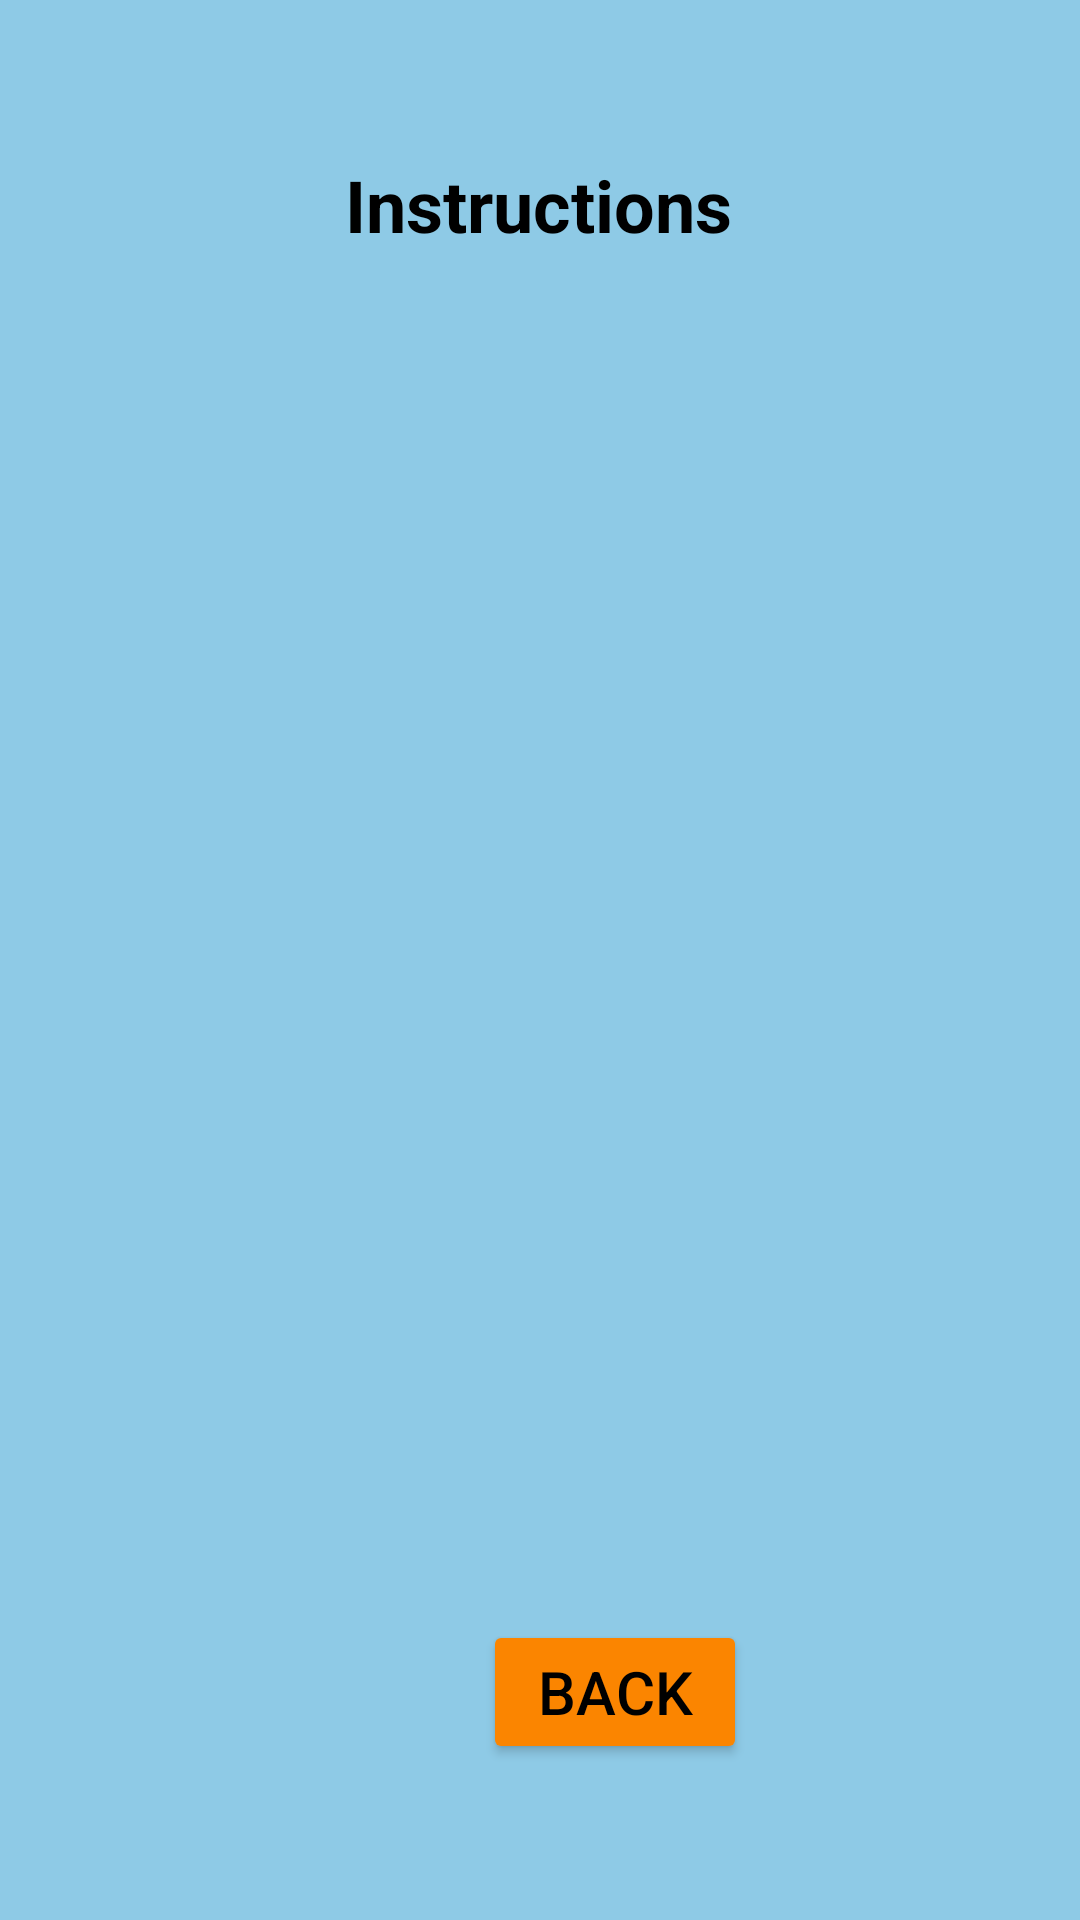

The Android layout XML behind this screen, and the referenced resources:
<!-- AndroidManifest.xml: application theme Theme.SequenceMemoryGame -->
<!-- res/layout/activity_instructions.xml -->
<?xml version="1.0" encoding="utf-8"?>
<androidx.constraintlayout.widget.ConstraintLayout xmlns:android="http://schemas.android.com/apk/res/android"
    xmlns:app="http://schemas.android.com/apk/res-auto"
    xmlns:tools="http://schemas.android.com/tools"
    android:id="@+id/main"
    android:layout_width="match_parent"
    android:layout_height="match_parent"
    android:background="@drawable/wallpaper"
    tools:context=".MainActivity">

    <TextView
        android:id="@+id/textView"
        android:layout_width="304dp"
        android:layout_height="46dp"
        android:layout_marginStart="80dp"
        android:layout_marginTop="52dp"
        android:layout_marginEnd="80dp"
        android:text="Instructions"
        android:textAlignment="center"
        android:textColor="@color/black"
        android:textSize="24sp"
        android:textStyle="bold"
        app:layout_constraintEnd_toEndOf="parent"
        app:layout_constraintHorizontal_bias="0.509"
        app:layout_constraintStart_toStartOf="parent"
        app:layout_constraintTop_toTopOf="parent" />

    <Button
        android:id="@+id/btnBack"
        android:layout_width="wrap_content"
        android:layout_height="wrap_content"
        android:layout_marginStart="161dp"
        android:layout_marginEnd="157dp"
        android:layout_marginBottom="52dp"
        android:backgroundTint="#FB8500"
        android:text="Back"
        android:textColor="@color/black"
        android:textSize="20sp"
        app:layout_constraintBottom_toBottomOf="parent"
        app:layout_constraintEnd_toEndOf="parent"
        app:layout_constraintHorizontal_bias="0.0"
        app:layout_constraintStart_toStartOf="parent" />

</androidx.constraintlayout.widget.ConstraintLayout>
<!-- resources referenced by this layout -->
<resources>
  <!-- drawable wallpaper: jpg bitmap (drawable, 7566 bytes) -->
  <style name="Theme.SequenceMemoryGame" parent="Theme.MaterialComponents.DayNight.DarkActionBar">
          
          <item name="colorPrimary">@color/purple_500</item>
          <item name="colorPrimaryVariant">@color/purple_700</item>
          <item name="colorOnPrimary">@color/white</item>
          
          <item name="colorSecondary">@color/teal_200</item>
          <item name="colorSecondaryVariant">@color/teal_700</item>
          <item name="colorOnSecondary">@color/black</item>
          
          <item name="android:statusBarColor">?attr/colorPrimaryVariant</item>
          
      </style>
  <!-- not gathered from this repository: default colours our renderer supplied (Android Studio template values) -->
  <color name="purple_500">#FF6200EE</color>
  <color name="purple_700">#FF3700B3</color>
  <color name="teal_200">#FF03DAC5</color>
  <color name="teal_700">#FF018786</color>
  <color name="black">#FF000000</color>
  <color name="white">#FFFFFFFF</color>
</resources>
